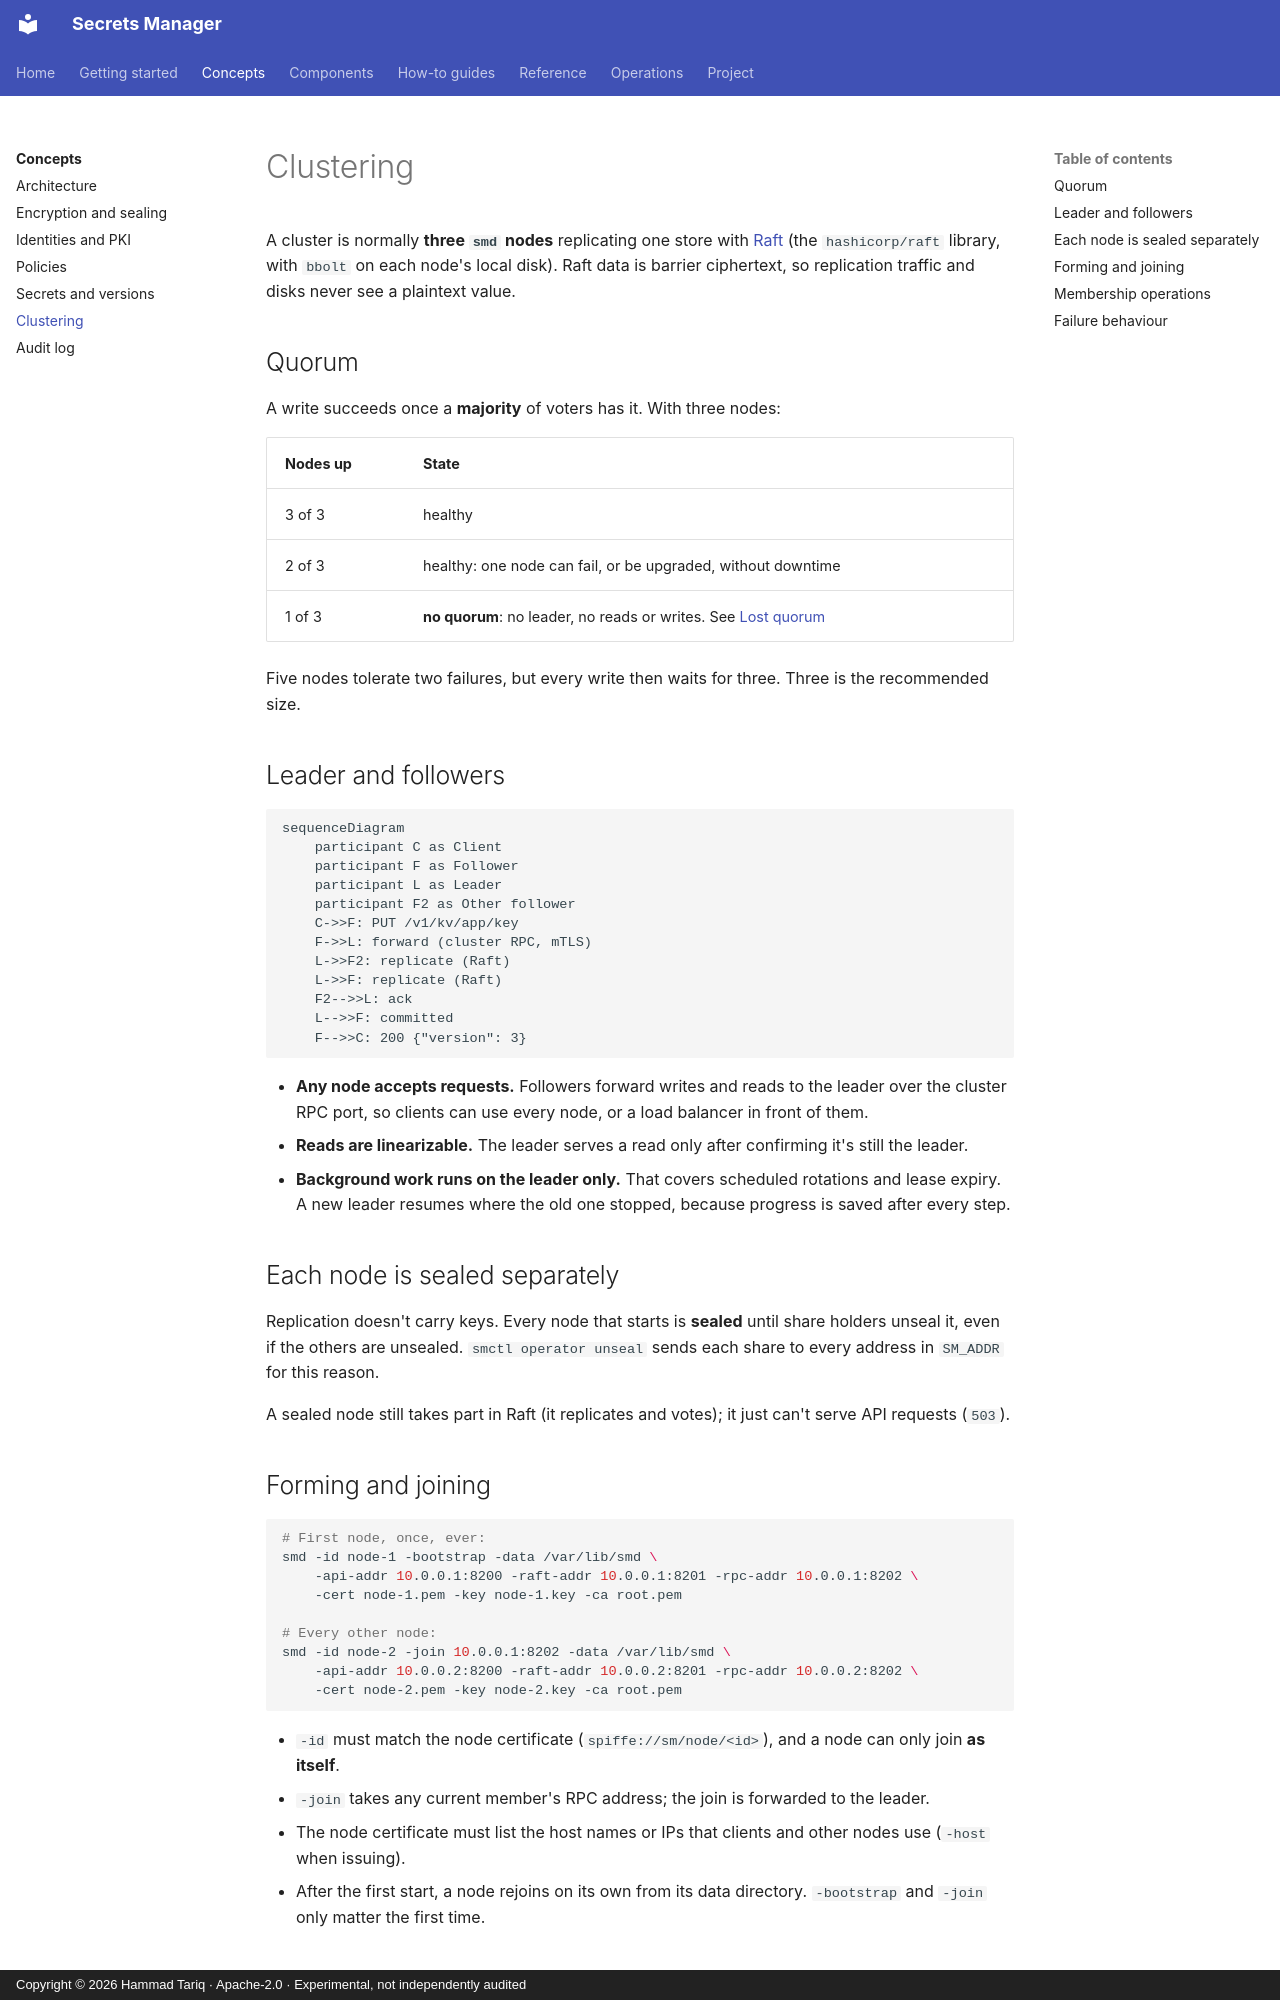

repository: hamad-tariq/SecretsManager · page: concepts/clustering/index.html · generator: mkdocs · copyright: Copyright © 2026 Hammad Tariq · Apache-2.0 · Experimental, not independently audited

# Clustering

A cluster is normally **three `smd` nodes** replicating one store with [Raft](https://raft.github.io) (the `hashicorp/raft` library, with `bbolt` on each node's local disk). Raft data is barrier ciphertext, so replication traffic and disks never see a plaintext value.

## Quorum

A write succeeds once a **majority** of voters has it. With three nodes:

| Nodes up | State |
|---|---|
| 3 of 3 | healthy |
| 2 of 3 | healthy: one node can fail, or be upgraded, without downtime |
| 1 of 3 | **no quorum**: no leader, no reads or writes. See [Lost quorum](../runbooks/lost-quorum.md) |

Five nodes tolerate two failures, but every write then waits for three. Three is the recommended size.

## Leader and followers

```mermaid
sequenceDiagram
    participant C as Client
    participant F as Follower
    participant L as Leader
    participant F2 as Other follower
    C->>F: PUT /v1/kv/app/key
    F->>L: forward (cluster RPC, mTLS)
    L->>F2: replicate (Raft)
    L->>F: replicate (Raft)
    F2-->>L: ack
    L-->>F: committed
    F-->>C: 200 {"version": 3}
```

- **Any node accepts requests.** Followers forward writes and reads to the leader over the cluster RPC port, so clients can use every node, or a load balancer in front of them.
- **Reads are linearizable.** The leader serves a read only after confirming it's still the leader.
- **Background work runs on the leader only.** That covers scheduled rotations and lease expiry. A new leader resumes where the old one stopped, because progress is saved after every step.

## Each node is sealed separately

Replication doesn't carry keys. Every node that starts is **sealed** until share holders unseal it, even if the others are unsealed. `smctl operator unseal` sends each share to every address in `SM_ADDR` for this reason.

A sealed node still takes part in Raft (it replicates and votes); it just can't serve API requests (`503`).
